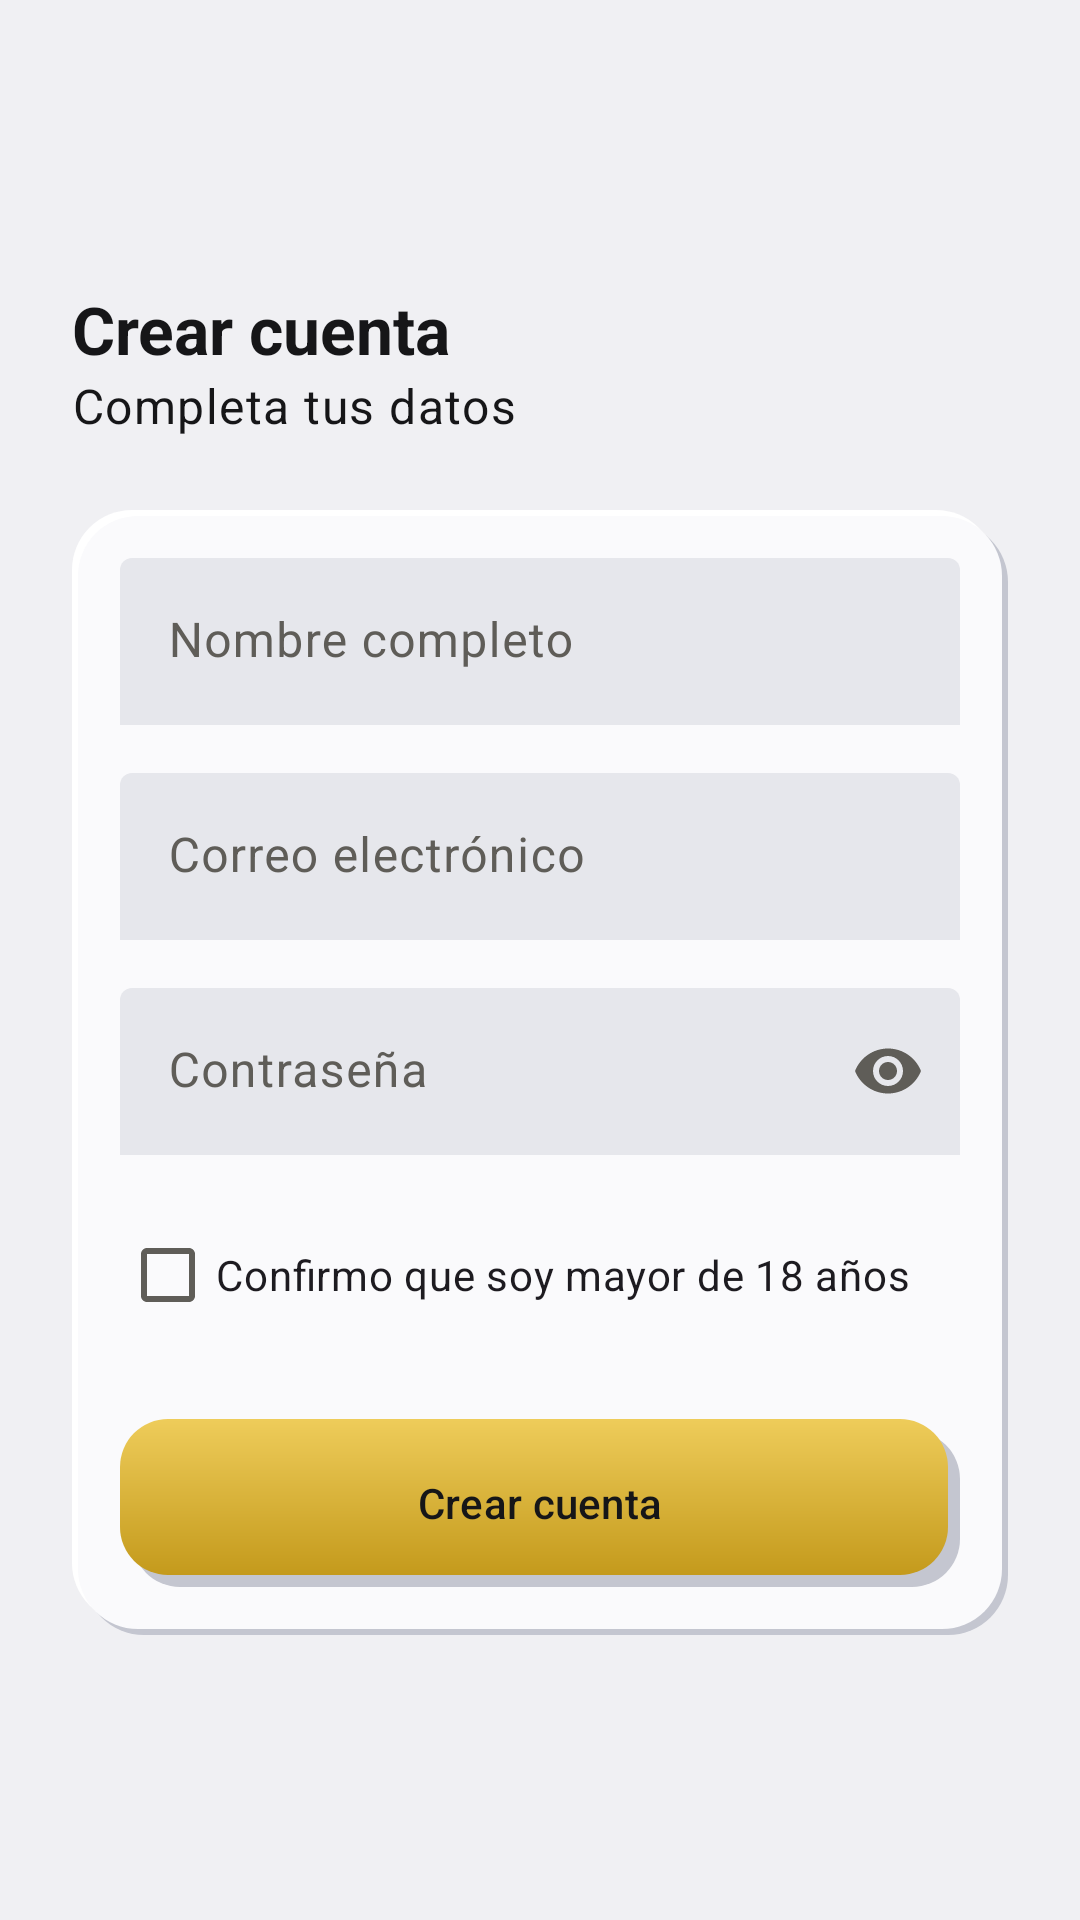

The Android layout XML behind this screen, and the referenced resources:
<!-- AndroidManifest.xml: application theme Theme.CasaLista -->
<!-- res/layout/fragment_register.xml -->
<?xml version="1.0" encoding="utf-8"?>
<ScrollView xmlns:android="http://schemas.android.com/apk/res/android"
    xmlns:app="http://schemas.android.com/apk/res-auto"
    android:layout_width="match_parent"
    android:layout_height="match_parent"
    android:fillViewport="true">

    <LinearLayout
        android:layout_width="match_parent"
        android:layout_height="wrap_content"
        android:gravity="center_vertical"
        android:orientation="vertical"
        android:padding="@dimen/space_lg">

        <TextView
            android:layout_width="wrap_content"
            android:layout_height="wrap_content"
            android:text="@string/register_title"
            android:textAppearance="@style/TextAppearance.CasaLista.Title" />

        <TextView
            android:layout_width="wrap_content"
            android:layout_height="wrap_content"
            android:layout_marginBottom="@dimen/space_lg"
            android:text="@string/register_subtitle"
            android:textAppearance="@style/TextAppearance.CasaLista.Body" />

        <LinearLayout
            style="@style/Widget.CasaLista.Card.Neo"
            android:layout_width="match_parent"
            android:layout_height="wrap_content"
            android:orientation="vertical">

            <com.google.android.material.textfield.TextInputLayout
                android:id="@+id/nameLayout"
                style="@style/Widget.CasaLista.TextInput.Inset"
                android:layout_width="match_parent"
                android:layout_height="wrap_content"
                android:hint="@string/register_name">

                <com.google.android.material.textfield.TextInputEditText
                    android:id="@+id/nameInput"
                    android:layout_width="match_parent"
                    android:layout_height="wrap_content"
                    android:autofillHints="name"
                    android:inputType="textPersonName" />
            </com.google.android.material.textfield.TextInputLayout>

            <com.google.android.material.textfield.TextInputLayout
                android:id="@+id/emailLayout"
                style="@style/Widget.CasaLista.TextInput.Inset"
                android:layout_width="match_parent"
                android:layout_height="wrap_content"
                android:layout_marginTop="@dimen/space_md"
                android:hint="@string/login_email">

                <com.google.android.material.textfield.TextInputEditText
                    android:id="@+id/emailInput"
                    android:layout_width="match_parent"
                    android:layout_height="wrap_content"
                    android:autofillHints="emailAddress"
                    android:inputType="textEmailAddress" />
            </com.google.android.material.textfield.TextInputLayout>

            <com.google.android.material.textfield.TextInputLayout
                android:id="@+id/passwordLayout"
                style="@style/Widget.CasaLista.TextInput.Inset"
                android:layout_width="match_parent"
                android:layout_height="wrap_content"
                android:layout_marginTop="@dimen/space_md"
                android:hint="@string/login_password"
                app:endIconMode="password_toggle">

                <com.google.android.material.textfield.TextInputEditText
                    android:id="@+id/passwordInput"
                    android:layout_width="match_parent"
                    android:layout_height="wrap_content"
                    android:autofillHints="newPassword"
                    android:inputType="textPassword" />
            </com.google.android.material.textfield.TextInputLayout>

            <CheckBox
                android:id="@+id/ageCheck"
                android:layout_width="match_parent"
                android:layout_height="wrap_content"
                android:layout_marginTop="@dimen/space_md"
                android:text="@string/register_age" />

            <TextView
                android:id="@+id/ageError"
                android:layout_width="wrap_content"
                android:layout_height="wrap_content"
                android:text="@string/error_age_required"
                android:textAppearance="@style/TextAppearance.CasaLista.Caption"
                android:textColor="@color/state_error"
                android:visibility="gone" />

            <Button
                android:id="@+id/registerButton"
                style="@style/Widget.CasaLista.Button.Gold"
                android:layout_width="match_parent"
                android:layout_height="@dimen/button_height"
                android:layout_marginTop="@dimen/space_lg"
                android:text="@string/register_submit" />
        </LinearLayout>
    </LinearLayout>
</ScrollView>
<!-- resources referenced by this layout -->
<resources>
  <color name="state_error">#B5352B</color>
  <dimen name="button_height">56dp</dimen>
  <dimen name="space_lg">24dp</dimen>
  <dimen name="space_md">16dp</dimen>
  <string name="error_age_required">Debes confirmar que eres mayor de edad</string>
  <string name="login_email">Correo electrónico</string>
  <string name="login_password">Contraseña</string>
  <string name="register_age">Confirmo que soy mayor de 18 años</string>
  <string name="register_name">Nombre completo</string>
  <string name="register_submit">Crear cuenta</string>
  <string name="register_subtitle">Completa tus datos</string>
  <string name="register_title">Crear cuenta</string>
  <style name="TextAppearance.CasaLista.Body" parent="TextAppearance.Material3.BodyLarge">
          <item name="android:textSize">@dimen/text_body</item>
          <item name="android:textColor">@color/text_primary</item>
      </style>
  <style name="TextAppearance.CasaLista.Caption" parent="TextAppearance.Material3.BodySmall">
          <item name="android:textSize">@dimen/text_caption</item>
          <item name="android:textColor">@color/text_secondary</item>
      </style>
  <style name="TextAppearance.CasaLista.Title" parent="TextAppearance.Material3.TitleLarge">
          <item name="android:textSize">@dimen/text_title</item>
          <item name="android:textColor">@color/text_primary</item>
          <item name="android:textStyle">bold</item>
      </style>
  <style name="Widget.CasaLista.Button.Gold" parent="Widget.Material3.Button">
          <item name="android:background">@drawable/bg_btn_gold</item>
          <item name="backgroundTint">@null</item>
          <item name="android:textColor">@color/on_gold</item>
      </style>
  <style name="Widget.CasaLista.Card.Neo" parent="">
          <item name="android:background">@drawable/bg_neo_raised</item>
          <item name="android:padding">@dimen/space_md</item>
      </style>
  <style name="Widget.CasaLista.TextInput.Inset" parent="Widget.Material3.TextInputLayout.FilledBox">
          <item name="boxBackgroundColor">@color/neo_inset</item>
          <item name="boxStrokeWidth">0dp</item>
          <item name="boxStrokeWidthFocused">0dp</item>
      </style>
  <style name="Theme.CasaLista" parent="Base.Theme.CasaLista">
          <item name="android:navigationBarColor">@android:color/transparent</item>
          <item name="android:statusBarColor">@android:color/transparent</item>
          <item name="android:windowLightStatusBar">?attr/isLightTheme</item>
      </style>
  <dimen name="text_body">16sp</dimen>
  <color name="text_primary">#161618</color>
  <dimen name="text_caption">12sp</dimen>
  <color name="text_secondary">#5F5D58</color>
  <dimen name="text_title">22sp</dimen>
  <color name="on_gold">#161618</color>
  <color name="neo_inset">#E6E7EC</color>
  <dimen name="neo_offset">4dp</dimen>
  <color name="neo_shadow_dark">#C4C6D0</color>
  <dimen name="radius_button">16dp</dimen>
  <color name="gold_light">#EECC5A</color>
  <color name="gold_dark">#C49A1C</color>
  <dimen name="radius_card">20dp</dimen>
  <color name="neo_shadow_light">#FFFFFF</color>
  <color name="neo_surface">#FAFAFC</color>
  <color name="gold">#C49A1C</color>
  <color name="gold_text">#7A5C00</color>
  <style name="Widget.CasaLista.Button.Text" parent="Widget.Material3.Button.TextButton">
          <item name="android:textColor">@color/gold_text</item>
      </style>
  <style name="Widget.CasaLista.Button.Outlined" parent="Widget.Material3.Button.OutlinedButton">
          <item name="android:textColor">@color/gold_text</item>
      </style>
  <color name="neo_background">#F0F0F3</color>
</resources>
